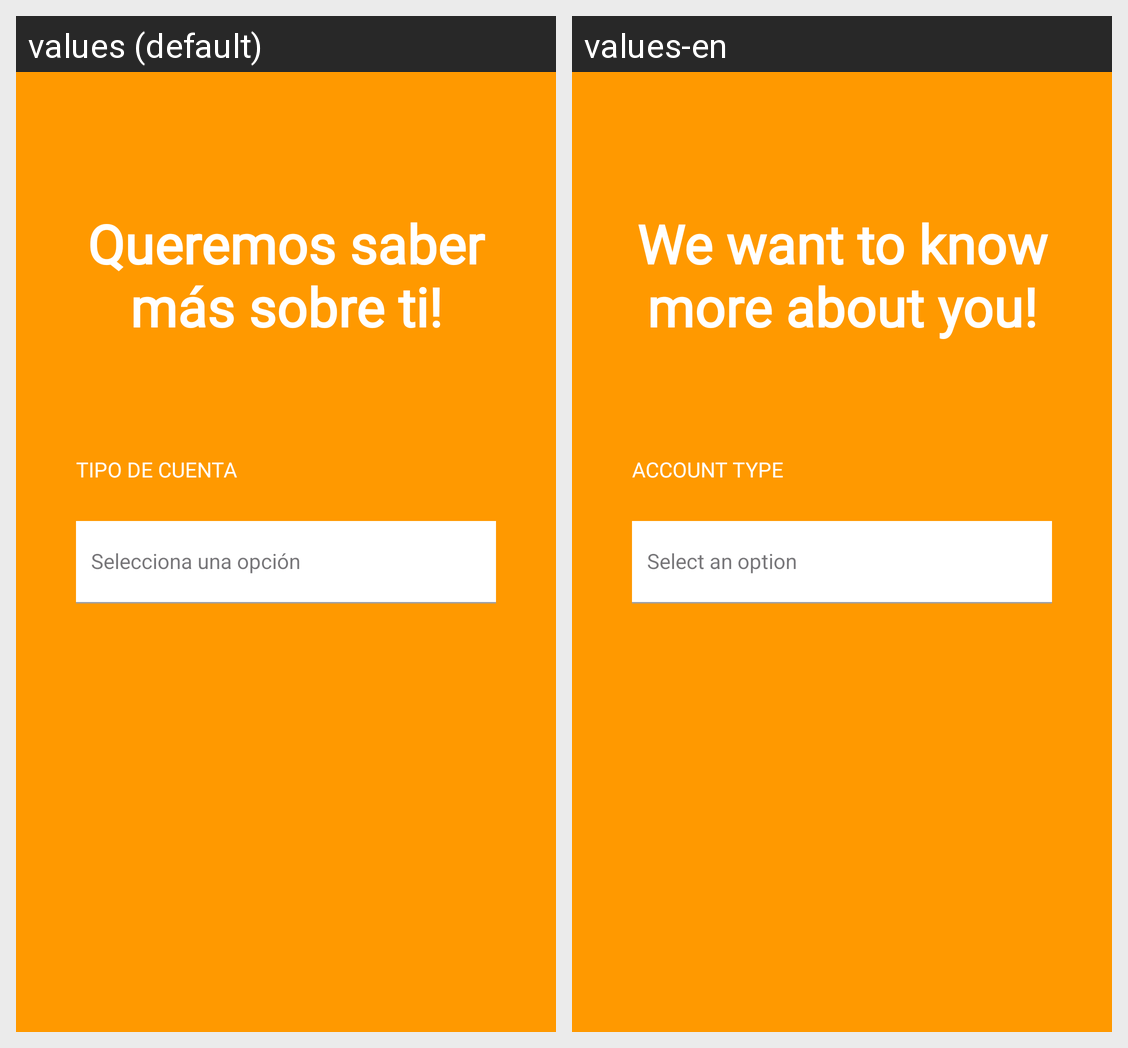

The same Android screen rendered under two of its app's locales, left to right. List the strings drawn on it with the default value and each locale's translation.
Android screen res/layout/activity_mas_sobre_user.xml rendered under 2 locales, left to right: values (default), values-en. Device: Nexus 5 (rendered at 1080×1920; each locale shown at half size, 540×960, under a caption strip naming it); theme Theme.Proyecto2_APP.
Strings drawn on this screen, with the default value and each locale's value (text and hints the layout hard-codes, and strings that could not be matched under every locale, appear in the picture but are not listed):

queremos_saber_mas_sobre_ti
  values: Queremos saber más sobre ti!
  values-en: We want to know more about you!

tipo_de_cuenta
  values: TIPO DE CUENTA
  values-en: ACCOUNT TYPE
